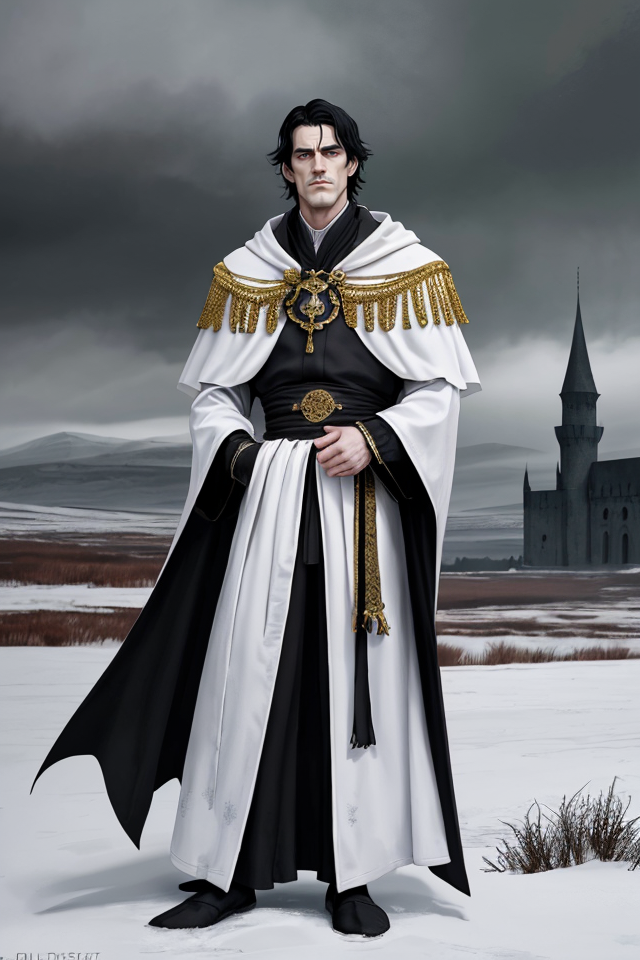
Generation parameters embedded in this image by AUTOMATIC1111 Stable Diffusion web UI or a fork of it (Forge, ...) (PNG 'parameters' text chunk):
Lord Ruler, man, Noble Attire, Opulent Robes, Regal Garments, black Hair Color,Pale Skin Color, Pale, Almost Inhumanly White,Posture Upright, Authoritative Stance,Facial Expression Imperious, Cold Gaze, Ashfall World, Bleak Landscape, Oppressive Atmosphere, Ashen Ground, Dark Skies, Soot-Covered Buildings, Epic Fantasy, Dystopian Fantasy, High Fantasy
Negative prompt: nude, female, woman , girl
Steps: 25, Sampler: DPM++ 2M SDE Karras, CFG scale: 5, Seed: 760729256, Size: 640x960, Model hash: 4b99e70c19, Model: aZovyaRPGArtistTools_v4, VAE hash: 735e4c3a44, VAE: vae-ft-mse-840000-ema-pruned.safetensors, ADetailer model: face_yolov8n.pt, ADetailer confidence: 0.3, ADetailer dilate erode: 4, ADetailer mask blur: 4, ADetailer denoising strength: 0.4, ADetailer inpaint only masked: True, ADetailer inpaint padding: 32, ADetailer version: 24.1.1, Version: 1.7.0